pico-8 play session: no input (idle)

[t = 1 s] idle ~1s (no d-pad/buttons)
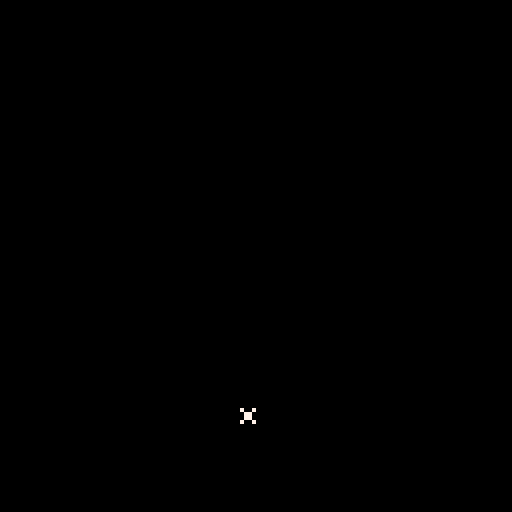

pico-8 cartridge
version 38
__lua__
-- belle
belle = {}
belle.x = 58
belle.y = 100
belle.sprite = 0
belle.speed = 1

function move()
  belle.moving = true
  belle.sprite += 1
  if belle.sprite > 2 then
   	belle.sprite = 0
  end
end

function _update()
 belle.moving = false

  if btn(0) then
    belle.x -= belle.speed
    move()
  end
  if btn(1) then
    belle.x += belle.speed
    move()
  end
  if btn(2) then
    belle.y -= belle.speed
    move()
  end
  if btn(3) then
    belle.y += belle.speed
    move()
  end
  if not belle.moving then
    belle.sprite = 0
  end
end

function _draw()
  cls()
  spr(belle.sprite, belle.x, belle.y)
end
__gfx__
00000000000000000000000000000000000000000000000000000000000000000000000000000000000000000000000000000000000000000000000000000000
00000000000000000000000000000000000000000000000000000000000000000000000000000000000000000000000000000000000000000000000000000000
00700700006666000000000000000000000000000000000000000000000000000000000000000000000000000000000000000000000000000000000000000000
00077000006666000000000000000000000000000000000000000000000000000000000000000000000000000000000000000000000000000000000000000000
00077000006666000000000000000000000000000000000000000000000000000000000000000000000000000000000000000000000000000000000000000000
00700700006666000000000000000000000000000000000000000000000000000000000000000000000000000000000000000000000000000000000000000000
00000000006666000000000000000000000000000000000000000000000000000000000000000000000000000000000000000000000000000000000000000000
00000000006666000000000000000000000000000000000000000000000000000000000000000000000000000000000000000000000000000000000000000000
